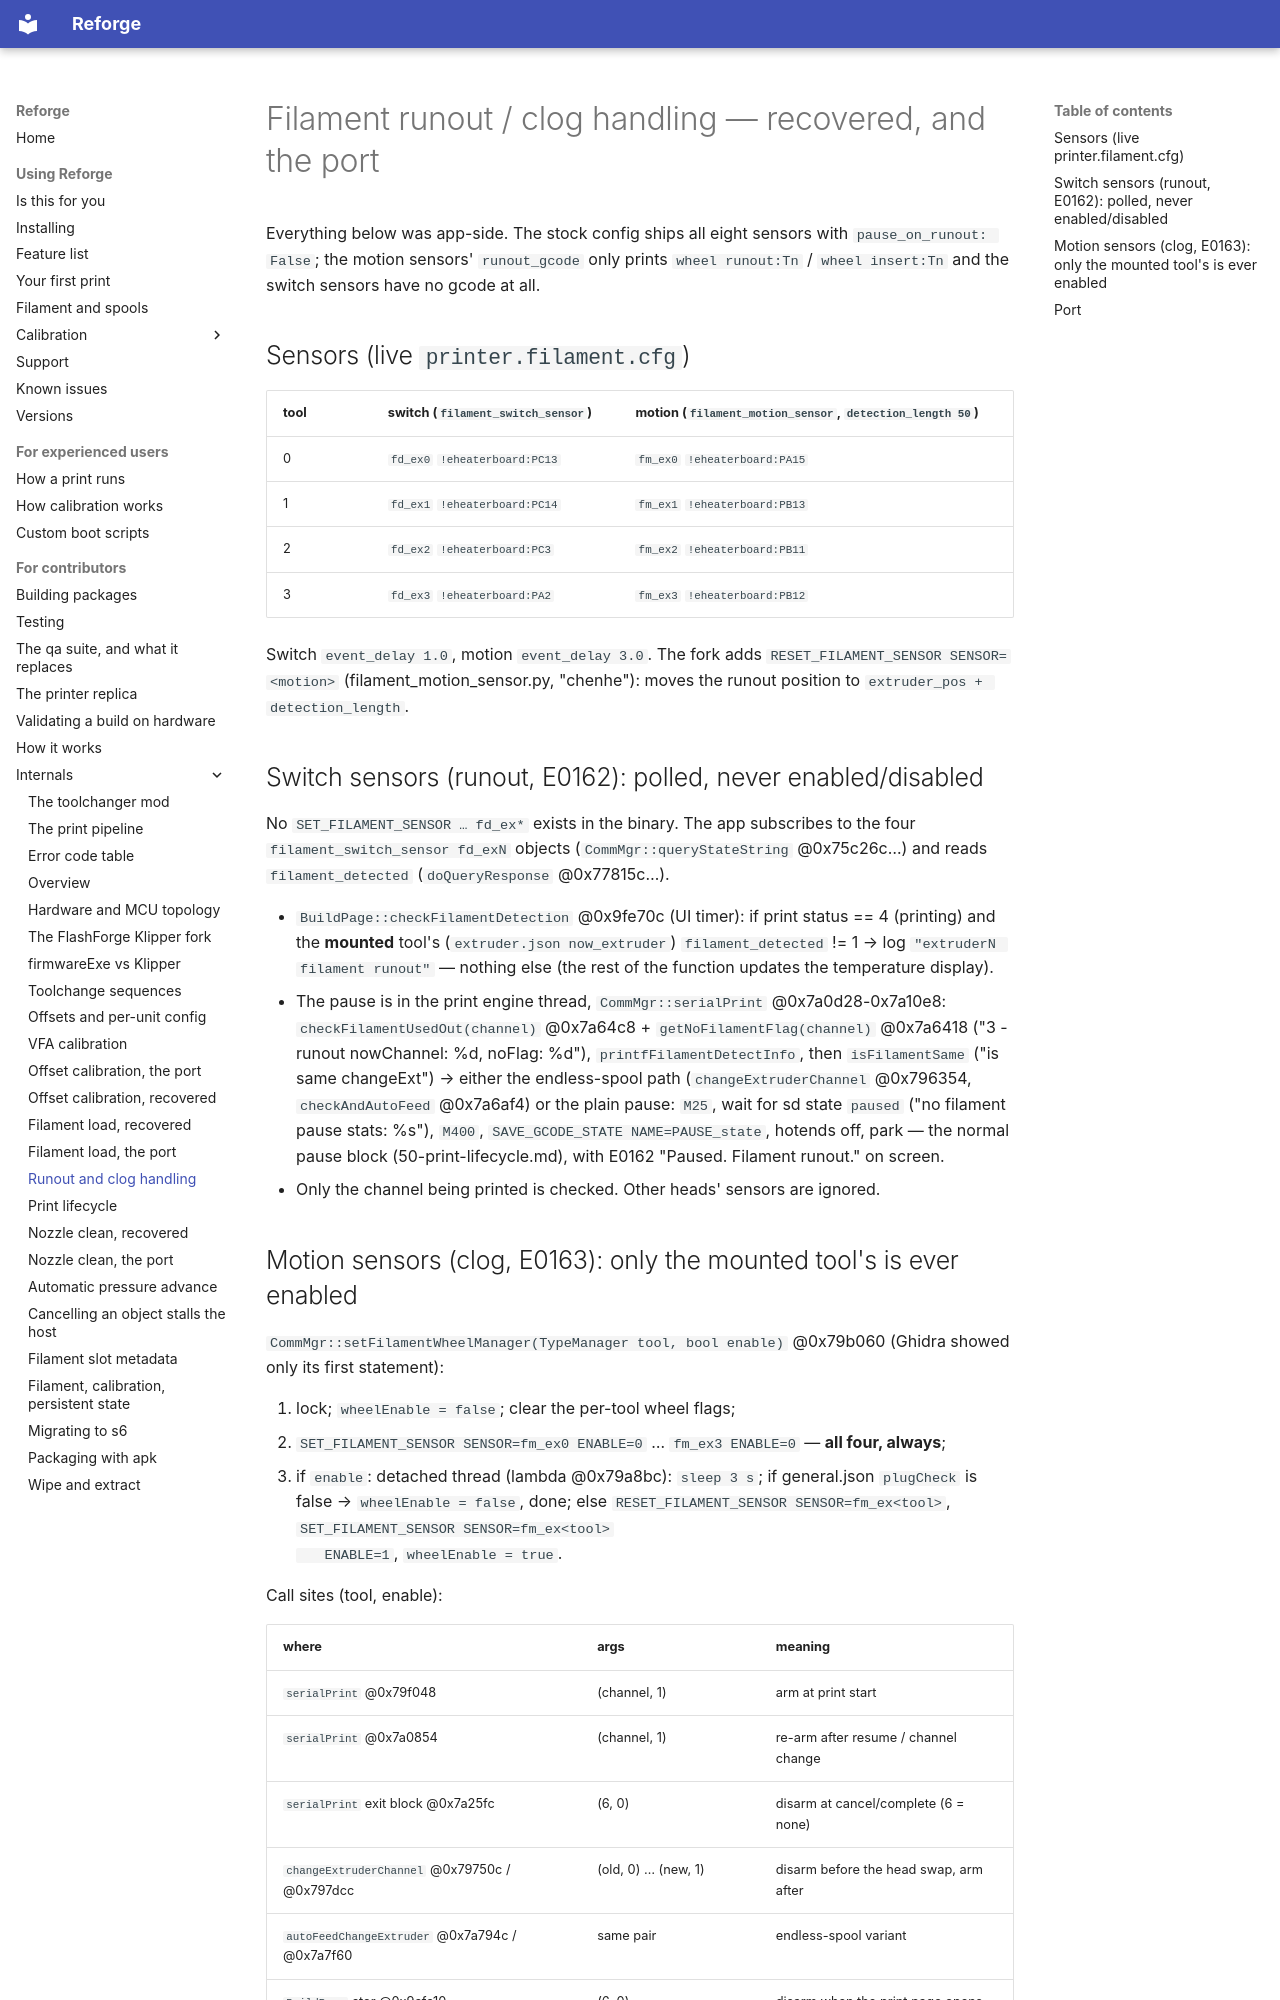

repository: Klipper4FlashForge/firmware · page: notes/49-runout-recovered/index.html · generator: mkdocs

# Filament runout / clog handling — recovered, and the port

Everything below was app-side. The stock config ships all eight sensors with
`pause_on_runout: False`; the motion sensors' `runout_gcode` only prints
`wheel runout:Tn` / `wheel insert:Tn` and the switch sensors have no gcode at all.

## Sensors (live `printer.filament.cfg`)

| tool | switch (`filament_switch_sensor`) | motion (`filament_motion_sensor`, `detection_length 50`) |
|---|---|---|
| 0 | `fd_ex0` `!eheaterboard:PC13` | `fm_ex0` `!eheaterboard:PA15` |
| 1 | `fd_ex1` `!eheaterboard:PC14` | `fm_ex1` `!eheaterboard:PB13` |
| 2 | `fd_ex2` `!eheaterboard:PC3`  | `fm_ex2` `!eheaterboard:PB11` |
| 3 | `fd_ex3` `!eheaterboard:PA2`  | `fm_ex3` `!eheaterboard:PB12` |

Switch `event_delay 1.0`, motion `event_delay 3.0`. The fork adds
`RESET_FILAMENT_SENSOR SENSOR=<motion>` (filament_motion_sensor.py, "chenhe"): moves the
runout position to `extruder_pos + detection_length`.

## Switch sensors (runout, E0162): polled, never enabled/disabled

No `SET_FILAMENT_SENSOR … fd_ex*` exists in the binary. The app subscribes to the four
`filament_switch_sensor fd_exN` objects (`CommMgr::queryStateString` @0x75c26c…) and reads
`filament_detected` (`doQueryResponse` @0x77815c…).

* `BuildPage::checkFilamentDetection` @0x9fe70c (UI timer): if print status == 4 (printing)
  and the **mounted** tool's (`extruder.json now_extruder`) `filament_detected` != 1 → log
  `"extruderN filament runout"` — nothing else (the rest of the function updates the
  temperature display).
* The pause is in the print engine thread, `CommMgr::serialPrint` @0x7a0d28-0x7a10e8:
  `checkFilamentUsedOut(channel)` @0x7a64c8 + `getNoFilamentFlag(channel)` @0x7a6418
  ("3 - runout nowChannel: %d, noFlag: %d"), `printfFilamentDetectInfo`, then
  `isFilamentSame` ("is same changeExt") → either the endless-spool path
  (`changeExtruderChannel` @0x796354, `checkAndAutoFeed` @0x7a6af4) or the plain pause:
  `M25`, wait for sd state `paused` ("no filament pause stats: %s"), `M400`,
  `SAVE_GCODE_STATE NAME=PAUSE_state`, hotends off, park — the normal pause block
  (50-print-lifecycle.md), with E0162 "Paused. Filament runout." on screen.
* Only the channel being printed is checked. Other heads' sensors are ignored.
